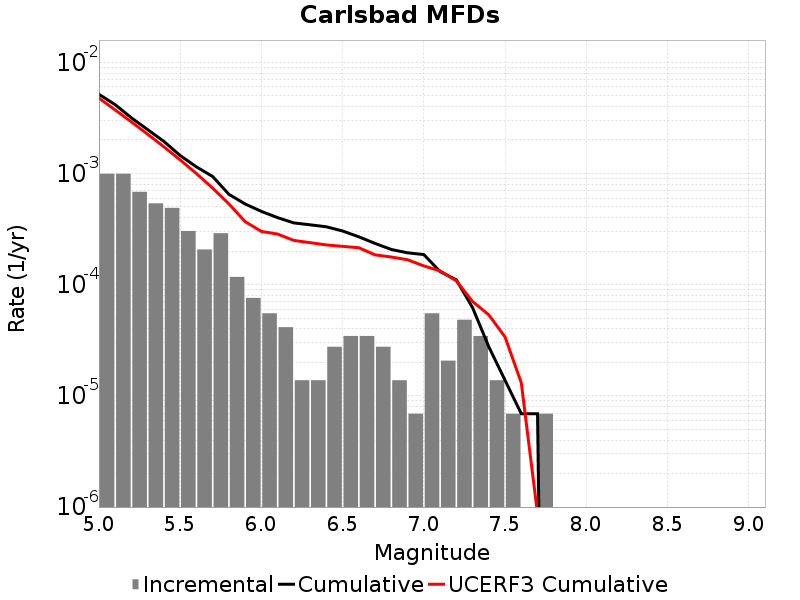

Data behind this chart, as committed beside it:
Magnitude, Incremental Rate, Cumulative Rate, UCERF3 Cumulative Rate
5.05, 9.949392E-4, 0.005154, 0.004763
5.15, 9.949392E-4, 0.004159, 0.003729
5.25, 6.840207E-4, 0.003164, 0.002908
5.35, 5.389254E-4, 0.00248, 0.002255
5.45, 4.905603E-4, 0.001942, 0.001737
5.55, 3.0400918E-4, 0.001451, 0.001326
5.65, 2.07279E-4, 0.001147, 9.987833E-4
5.75, 2.901906E-4, 9.396648E-4, 7.390856E-4
5.85, 1.174581E-4, 6.494742E-4, 5.328005E-4
5.95, 7.6002296E-5, 5.320161E-4, 3.6894236E-4
6.05, 5.52744E-5, 4.560138E-4, 3.013054E-4
6.15, 4.1455798E-5, 4.007394E-4, 2.852363E-4
6.25, 1.38186E-5, 3.592836E-4, 2.499198E-4
6.35, 1.38186E-5, 3.45465E-4, 2.387321E-4
6.45, 2.76372E-5, 3.3164638E-4, 2.277572E-4
6.55, 3.4546498E-5, 3.0400918E-4, 2.2117383E-4
6.65, 3.4546498E-5, 2.694627E-4, 2.1482127E-4
6.75, 2.76372E-5, 2.349162E-4, 1.853814E-4
6.85, 1.38186E-5, 2.07279E-4, 1.7728657E-4
6.95, 6.9093E-6, 1.934604E-4, 1.6755337E-4
7.05, 5.52744E-5, 1.865511E-4, 1.4749919E-4
7.15, 2.0727899E-5, 1.312767E-4, 1.3305266E-4
7.25, 4.83651E-5, 1.105488E-4, 1.0820978E-4
7.35, 3.4546498E-5, 6.21837E-5, 7.058944E-5
7.45, 1.38186E-5, 2.76372E-5, 5.3586085E-5
7.55, 6.9093E-6, 1.38186E-5, 3.386847E-5
7.65, 0.0, 6.9093E-6, 1.3113565E-5
7.75, 6.9093E-6, 6.9093E-6, 8.6869284E-7
7.85, 0.0, 0.0, 0.0
7.95, 0.0, 0.0, 0.0
8.05, 0.0, 0.0, 0.0
8.15, 0.0, 0.0, 0.0
8.25, 0.0, 0.0, 0.0
8.35, 0.0, 0.0, 0.0
8.45, 0.0, 0.0, 0.0
8.55, 0.0, 0.0, 0.0
8.65, 0.0, 0.0, 0.0
8.75, 0.0, 0.0, 0.0
8.85, 0.0, 0.0, 0.0
8.95, 0.0, 0.0, 0.0
9.05, 0.0, 0.0, 0.0
